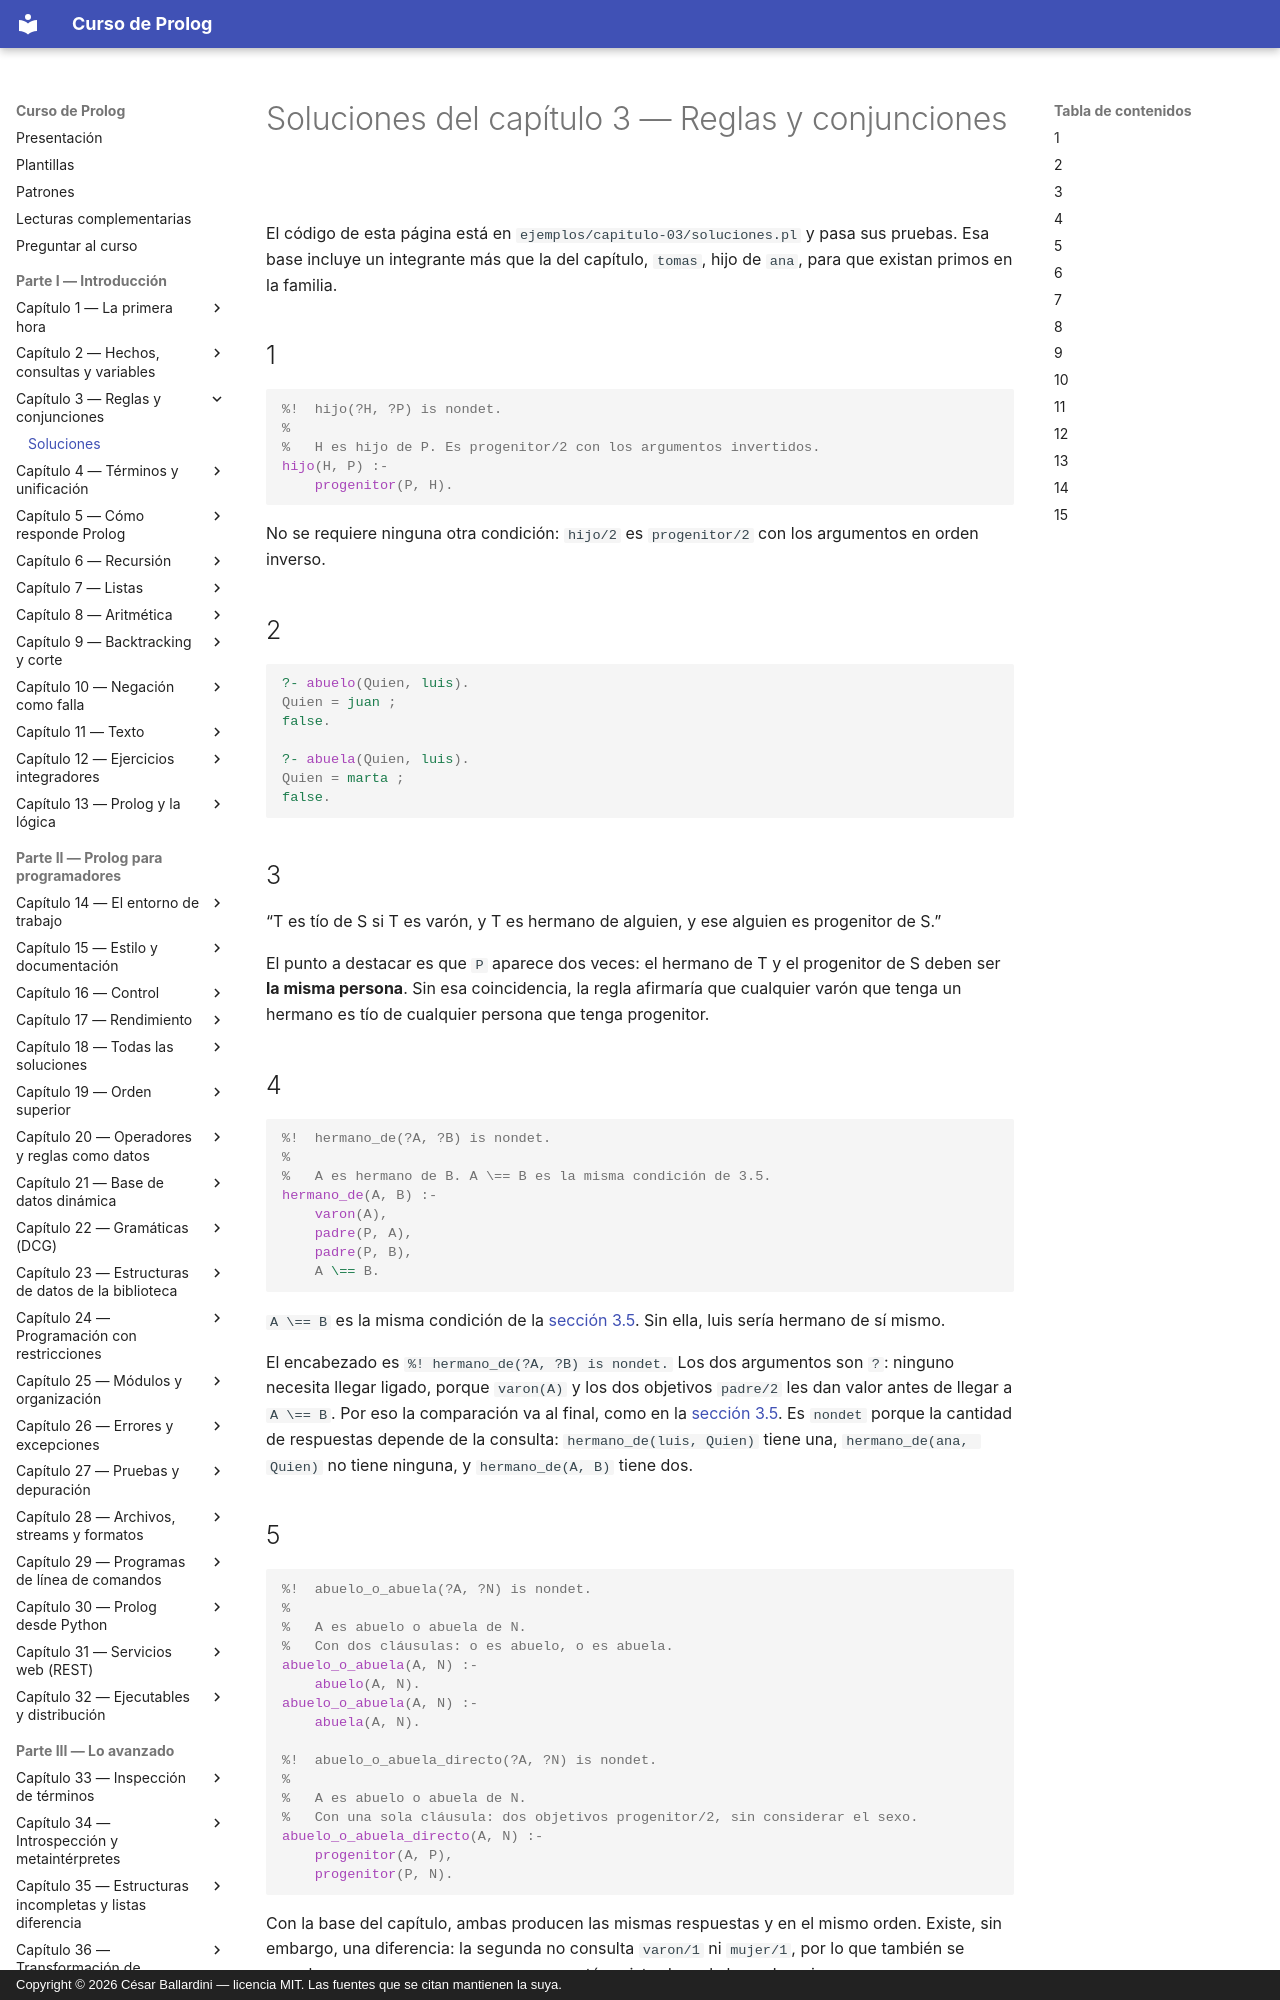

repository: CesarBallardini/curso-de-prolog · page: capitulo-03-reglas-y-conjunciones/soluciones/index.html · generator: mkdocs · copyright: Copyright © 2026 César Ballardini — licencia MIT. Las fuentes que se citan mantienen la suya.

# Soluciones del capítulo 3 — Reglas y conjunciones

El código de esta página está en `ejemplos/capitulo-03/soluciones.pl` y pasa sus
pruebas. Esa base incluye un integrante más que la del capítulo, `tomas`, hijo
de `ana`, para que existan primos en la familia.

## 1

<!-- ejemplo: capitulo-03/soluciones.pl predicado: hijo/2 consulta: hijo(Quien, pedro). -->
```prolog
%!  hijo(?H, ?P) is nondet.
%
%   H es hijo de P. Es progenitor/2 con los argumentos invertidos.
hijo(H, P) :-
    progenitor(P, H).
```

No se requiere ninguna otra condición: `hijo/2` es `progenitor/2` con los
argumentos en orden inverso.

## 2

```prolog
?- abuelo(Quien, luis).
Quien = juan ;
false.

?- abuela(Quien, luis).
Quien = marta ;
false.
```

## 3

"T es tío de S si T es varón, y T es hermano de alguien, y ese alguien es
progenitor de S."

El punto a destacar es que `P` aparece dos veces: el hermano de T y el
progenitor de S deben ser **la misma persona**. Sin esa coincidencia, la regla
afirmaría que cualquier varón que tenga un hermano es tío de cualquier persona
que tenga progenitor.

## 4

<!-- ejemplo: capitulo-03/soluciones.pl predicado: hermano_de/2 consulta: hermano_de(luis, Quien). -->
```prolog
%!  hermano_de(?A, ?B) is nondet.
%
%   A es hermano de B. A \== B es la misma condición de 3.5.
hermano_de(A, B) :-
    varon(A),
    padre(P, A),
    padre(P, B),
    A \== B.
```

`A \== B` es la misma condición de la [sección 3.5](index.md#35-una-regla-que-produce-respuestas-de-mas). Sin ella, luis sería hermano
de sí mismo.

El encabezado es `%! hermano_de(?A, ?B) is nondet.` Los dos argumentos son `?`:
ninguno necesita llegar ligado, porque `varon(A)` y los dos objetivos `padre/2`
les dan valor antes de llegar a `A \== B`. Por eso la comparación va al final,
como en la [sección 3.5](index.md#35-una-regla-que-produce-respuestas-de-mas). Es `nondet` porque la cantidad de respuestas depende de
la consulta: `hermano_de(luis, Quien)` tiene una, `hermano_de(ana, Quien)` no
tiene ninguna, y `hermano_de(A, B)` tiene dos.

## 5

<!-- ejemplo: capitulo-03/soluciones.pl predicado: abuelo_o_abuela/2 abuelo_o_abuela_directo/2 consulta: abuelo_o_abuela(Quien, luis). -->
```prolog
%!  abuelo_o_abuela(?A, ?N) is nondet.
%
%   A es abuelo o abuela de N.
%   Con dos cláusulas: o es abuelo, o es abuela.
abuelo_o_abuela(A, N) :-
    abuelo(A, N).
abuelo_o_abuela(A, N) :-
    abuela(A, N).

%!  abuelo_o_abuela_directo(?A, ?N) is nondet.
%
%   A es abuelo o abuela de N.
%   Con una sola cláusula: dos objetivos progenitor/2, sin considerar el sexo.
abuelo_o_abuela_directo(A, N) :-
    progenitor(A, P),
    progenitor(P, N).
```

Con la base del capítulo, ambas producen las mismas respuestas y en el mismo
orden. Existe, sin embargo, una diferencia: la segunda no consulta `varon/1` ni
`mujer/1`, por lo que también se cumple para una persona cuyo sexo no esté
registrado en la base. La primera, no.

La elección depende de lo que se necesite expresar. Si el programa requiere
distinguir abuelos de abuelas en otra parte, las dos reglas separadas ya lo
resuelven; si esa distinción no se necesita, la regla directa expresa lo mismo
con la mitad de las líneas.
